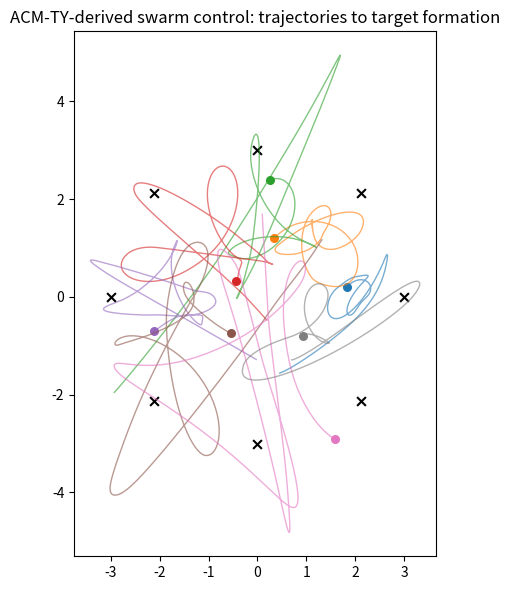

This figure's Python source: (Note: this script raises an exception after producing the figure.)
"""
Physical AI Algorithm — derived from ACM-TY (Abstract Computation Model)
Original formal model: Lean 4, ZMod(2^64) algebra, by Takeo Yamamoto.
License: Apache 2.0 (matching the source Lean module).

This file re-embodies the ACM-TY subsystems as a real-time, physically
realizable multi-agent (swarm robotics) control algorithm. Nothing here
is a "translation by renaming" — each subsystem keeps its original role,
moved from a discrete algebraic domain onto a continuous physical one.

Mapping table
-------------
UHA (n)          -> continuous per-agent state vector: [x, y, vx, vy]
BSCM             -> fixed-point / integer control law, safe for embedded
                     real-time loops (the same discrete-step logic that
                     made BSCM analyzable in Lean makes it deterministic
                     and WCET-bounded on a microcontroller)
Topology         -> inter-agent sensing/communication graph (who can see whom)
GIFE.FieldState  -> the swarm: all agents + shared entropy + topology
DIFD.diffuse     -> distributed consensus / formation-keeping update
DIFD.vortex      -> circulation term for obstacle skirting
DIFD.pressure    -> repulsion term for collision avoidance, scaled by
                     the entropy (disturbance) estimate: more disturbance
                     -> more defensive spacing
DIFD.cfl         -> a stability/safety envelope check: an update is only
                     applied if it stays inside a bounded-velocity regime;
                     otherwise the agent fails safe and holds its state
Evolution        -> ONLINE, EVENT-TRIGGERED gain adaptation. Exactly like
                     stepTakeo vs stepClassic in the Lean model: control
                     gains are re-optimized only when the environment
                     changes materially (entropy/viscosity/curvature
                     jump), not every tick. This is the physically
                     important design choice carried over verbatim: it
                     keeps the algorithm cheap enough to run on real,
                     power/compute-constrained hardware.

Run this file directly for a demo: 8 agents converge on a circular
formation, a disturbance is injected mid-run, and the evolutionary layer
re-adapts control gains only at that moment.
"""

from __future__ import annotations
import numpy as np
from dataclasses import dataclass, field
from typing import Callable

STATE_DIM = 4  # [x, y, vx, vy]
U16_MASK = 0xFFFF  # stand-in for the ZMod(2^64) discrete channel, sized for demo speed


# ─────────────────────────────────────────────
# 1. UHA -> continuous agent state
# ─────────────────────────────────────────────

def uha_add(x: np.ndarray, y: np.ndarray) -> np.ndarray:
    return x + y


def uha_smul(a: float, x: np.ndarray) -> np.ndarray:
    return a * x


def uha_norm(x: np.ndarray) -> float:
    return float(np.dot(x, x))


# ─────────────────────────────────────────────
# 2. BSCM -> discrete/fixed-point control core
# ─────────────────────────────────────────────

def bscm_delta(s: int) -> int:
    """Deterministic halving step (parity-governed) — used here as a
    lightweight, embedded-safe damping ratchet on the quantized control word."""
    s &= U16_MASK
    return (s // 2) if (s % 2 == 0) else ((s + 1) // 2)


def bscm_control_step(current_state: int, external_input: int) -> int:
    return bscm_delta((current_state + external_input) & U16_MASK)


def bscm_entropy(s: int) -> int:
    """Fast disturbance estimate from the low bytes of the quantized state
    (analogous to reading vibration/noise off an IMU's low-order bits)."""
    s &= U16_MASK
    b0 = s & 0xFF
    b1 = (s >> 8) & 0xFF
    return b0 + b1


# ─────────────────────────────────────────────
# 3 & 4. GIFE / DIFD -> swarm field + distributed fluid-style control
# ─────────────────────────────────────────────

@dataclass
class Entity:
    id: int
    state: np.ndarray            # [x, y, vx, vy]
    energy: float                # battery / actuation budget
    mood: float                  # confidence / uncertainty scalar
    genome: np.ndarray           # control gains [Kp, Kd]
    discrete: int                # quantized control word (BSCM channel)


@dataclass
class Topology:
    sensing_radius: float
    viscosity: float             # damping bound
    curvature: float             # obstacle-circulation strength

    def conn(self, a: Entity, b: Entity) -> float:
        if a.id == b.id:
            return 0.0
        d = np.linalg.norm(a.state[:2] - b.state[:2])
        if d > self.sensing_radius or d < 1e-6:
            return 0.0
        return 1.0 / d  # closer neighbors weigh more, matches connMatrix intent


@dataclass
class FieldState:
    entities: list[Entity]
    entropy: float
    topology: Topology


def clip_viscosity(v: float, cap: float = 5.0) -> float:
    return min(v, cap)


def normalize_pressure(p: float, cap: float = 50.0) -> float:
    return min(p, cap)


def decay_vortex(curvature: float) -> float:
    return curvature / 2


DT = 0.1


def diffuse(top: Topology, e: Entity, neighbors: list[Entity], target: np.ndarray) -> np.ndarray:
    """Formation-keeping consensus accel: weighted pull toward neighbors'
    positions, plus a Kp/Kd pull toward this agent's assigned target
    (Kp, Kd are the evolved genome — this is where Evolution's output
    actually re-enters the physical loop)."""
    total = np.zeros(2)
    wsum = 0.0
    for nb in neighbors:
        w = top.conn(e, nb)
        total += w * nb.state[:2]
        wsum += w
    consensus_pull = (total / wsum - e.state[:2]) if wsum > 0 else np.zeros(2)

    kp, kd = e.genome
    target_pull = kp * (target[:2] - e.state[:2]) - kd * e.state[2:]
    accel = 0.4 * consensus_pull + target_pull
    return np.array([0.0, 0.0, accel[0], accel[1]])  # acceleration lives in the velocity slots


def vortex(top: Topology, e: Entity) -> np.ndarray:
    """Circulation accel: rotates a fraction of current velocity to skirt
    obstacles instead of colliding head-on."""
    c = decay_vortex(top.curvature)
    vx, vy = e.state[2], e.state[3]
    return np.array([0.0, 0.0, -vy, vx]) * c


def pressure(entropy: float, e: Entity, neighbors: list[Entity]) -> np.ndarray:
    """Collision-avoidance accel: repel from any neighbor closer than a
    safety margin, scaled by the disturbance estimate (noisier
    environment -> more defensive spacing)."""
    p = normalize_pressure(entropy) / 50.0  # normalized to [0, 1]
    margin = 0.8
    accel = np.zeros(2)
    for nb in neighbors:
        delta = e.state[:2] - nb.state[:2]
        dist = np.linalg.norm(delta) + 1e-6
        if dist < margin:
            accel += (delta / dist) * (margin - dist) * (1.0 + p)
    return np.array([0.0, 0.0, accel[0], accel[1]])


def cfl_ok(accel: np.ndarray, visc: float) -> bool:
    """Safety envelope: reject accelerations too large for the damping
    bound to absorb in one tick. Fails safe (hold velocity) otherwise."""
    return uha_norm(accel) < visc * visc * 25


def fluid_update(top: Topology, entropy: float, e: Entity,
                  neighbors: list[Entity], target: np.ndarray) -> np.ndarray:
    visc = clip_viscosity(top.viscosity)
    d = diffuse(top, e, neighbors, target)
    v = vortex(top, e)
    p = pressure(entropy, e, neighbors)
    accel = uha_add(uha_add(d, v), p)
    if not cfl_ok(accel, visc):
        accel = np.zeros(STATE_DIM)  # fail-safe: coast, don't lurch
    new_vel = e.state[2:] + DT * accel[2:]
    new_vel = np.clip(new_vel, -4.0, 4.0)
    new_pos = e.state[:2] + DT * new_vel
    return np.concatenate([new_pos, new_vel])


# ─────────────────────────────────────────────
# 5. Evolution -> event-triggered online gain adaptation
# ─────────────────────────────────────────────

def env_changed(prev: FieldState, curr: FieldState, tol: float = 120.0) -> bool:
    return (abs(prev.entropy - curr.entropy) > tol
            or prev.topology.viscosity != curr.topology.viscosity
            or prev.topology.curvature != curr.topology.curvature)


def fitness(gains: np.ndarray, e: Entity, target: np.ndarray) -> float:
    """One-step lookahead: simulate what these candidate gains would do
    to tracking error, then penalize excess actuation effort. Must depend
    on the candidate, or selection degenerates to minimizing effort alone."""
    kp, kd = gains
    accel = kp * (target[:2] - e.state[:2]) - kd * e.state[2:]
    predicted_vel = np.clip(e.state[2:] + DT * accel, -4.0, 4.0)
    predicted_pos = e.state[:2] + DT * predicted_vel
    err = np.linalg.norm(predicted_pos - target[:2])
    effort = np.linalg.norm(gains)
    return -(err + 0.02 * effort)


def evolve_gains(e: Entity, target: np.ndarray, rng: np.random.Generator,
                  pop_size: int = 6) -> np.ndarray:
    """Small (mu, lambda)-style evolutionary strategy: perturb current
    gains, keep the fittest candidate. Mirrors mutate/select/adapt."""
    candidates = [e.genome + rng.normal(0, 0.15, size=2) for _ in range(pop_size)]
    candidates = [np.clip(c, 0.05, 3.0) for c in candidates]
    scored = [(fitness(c, e, target), c) for c in candidates]
    scored.sort(key=lambda t: t[0], reverse=True)
    return scored[0][1]


# ─────────────────────────────────────────────
# 6. Engine.step -> one physical control tick
# ─────────────────────────────────────────────

def step(field_state: FieldState, targets: dict[int, np.ndarray],
          rng: np.random.Generator, prev_field_state: FieldState | None = None) -> FieldState:
    entities = field_state.entities
    top = field_state.topology

    # DIFD-driven physical update per agent
    new_entities = []
    for e in entities:
        neighbors = [o for o in entities if o.id != e.id]
        target = targets[e.id]
        new_state = fluid_update(top, field_state.entropy, e, neighbors, target)

        # BSCM discrete control channel (deterministic, embedded-safe)
        err_word = int(min(abs(new_state[0] - target[0]) * 100, U16_MASK))
        new_discrete = bscm_control_step(e.discrete, err_word)
        local_entropy = bscm_entropy(new_discrete)

        new_entities.append(Entity(
            id=e.id, state=new_state,
            energy=max(0.0, e.energy - 0.01 * np.linalg.norm(new_state[2:])),
            mood=local_entropy / 255.0,
            genome=e.genome, discrete=new_discrete,
        ))

    new_field_entropy = float(np.mean([e.mood * 255 for e in new_entities]))
    new_field = FieldState(entities=new_entities, entropy=new_field_entropy, topology=top)

    # Evolution layer: only re-adapt gains on a real environment change (stepTakeo pattern)
    if prev_field_state is not None and env_changed(prev_field_state, new_field):
        adapted = []
        for e in new_field.entities:
            new_gains = evolve_gains(e, targets[e.id], rng)
            adapted.append(Entity(e.id, e.state, e.energy, e.mood, new_gains, e.discrete))
        new_field = FieldState(entities=adapted, entropy=new_field.entropy, topology=top)

    return new_field


# ─────────────────────────────────────────────
# 7. Demo: swarm converges on a circular formation, disturbance mid-run
# ─────────────────────────────────────────────

def run_demo():
    rng = np.random.default_rng(42)
    n_agents = 8
    radius = 3.0
    targets = {}
    entities = []
    for i in range(n_agents):
        angle = 2 * np.pi * i / n_agents
        targets[i] = np.array([radius * np.cos(angle), radius * np.sin(angle), 0.0, 0.0])
        start = rng.normal(0, 1.5, size=2)
        entities.append(Entity(
            id=i, state=np.array([start[0], start[1], 0.0, 0.0]),
            energy=100.0, mood=0.0, genome=np.array([0.5, 0.2]), discrete=0,
        ))

    topology = Topology(sensing_radius=6.0, viscosity=1.0, curvature=0.2)
    field_state = FieldState(entities=entities, entropy=0.0, topology=topology)

    trajectories = {i: [entities[i].state[:2].copy()] for i in range(n_agents)}
    adaptation_events = []

    T = 200
    prev = None
    for t in range(T):
        if t == 100:
            # Inject a disturbance: raise curvature/viscosity as if an
            # obstacle field just appeared.
            topology = Topology(sensing_radius=6.0, viscosity=1.0, curvature=1.5)
            field_state = FieldState(field_state.entities, field_state.entropy, topology)

        new_field = step(field_state, targets, rng, prev_field_state=prev)
        if prev is not None and env_changed(prev, new_field):
            adaptation_events.append(t)
        prev = field_state
        field_state = new_field
        for e in field_state.entities:
            trajectories[e.id].append(e.state[:2].copy())

    final_err = np.mean([
        np.linalg.norm(e.state[:2] - targets[e.id][:2]) for e in field_state.entities
    ])
    print(f"final mean formation error: {final_err:.4f}")
    print(f"gain-adaptation events triggered at ticks: {adaptation_events}")

    try:
        import matplotlib.pyplot as plt
        fig, ax = plt.subplots(figsize=(6, 6))
        for i, pts in trajectories.items():
            pts = np.array(pts)
            ax.plot(pts[:, 0], pts[:, 1], alpha=0.6, lw=1)
            ax.scatter(*pts[-1], s=30)
            ax.scatter(*targets[i][:2], marker='x', c='black', s=40)
        ax.set_title("ACM-TY-derived swarm control: trajectories to target formation")
        ax.set_aspect('equal')
        fig.tight_layout()
        fig.savefig("/home/claude/swarm_trajectories.png", dpi=150)
        print("saved plot to swarm_trajectories.png")
    except ImportError:
        pass


if __name__ == "__main__":
    run_demo()
